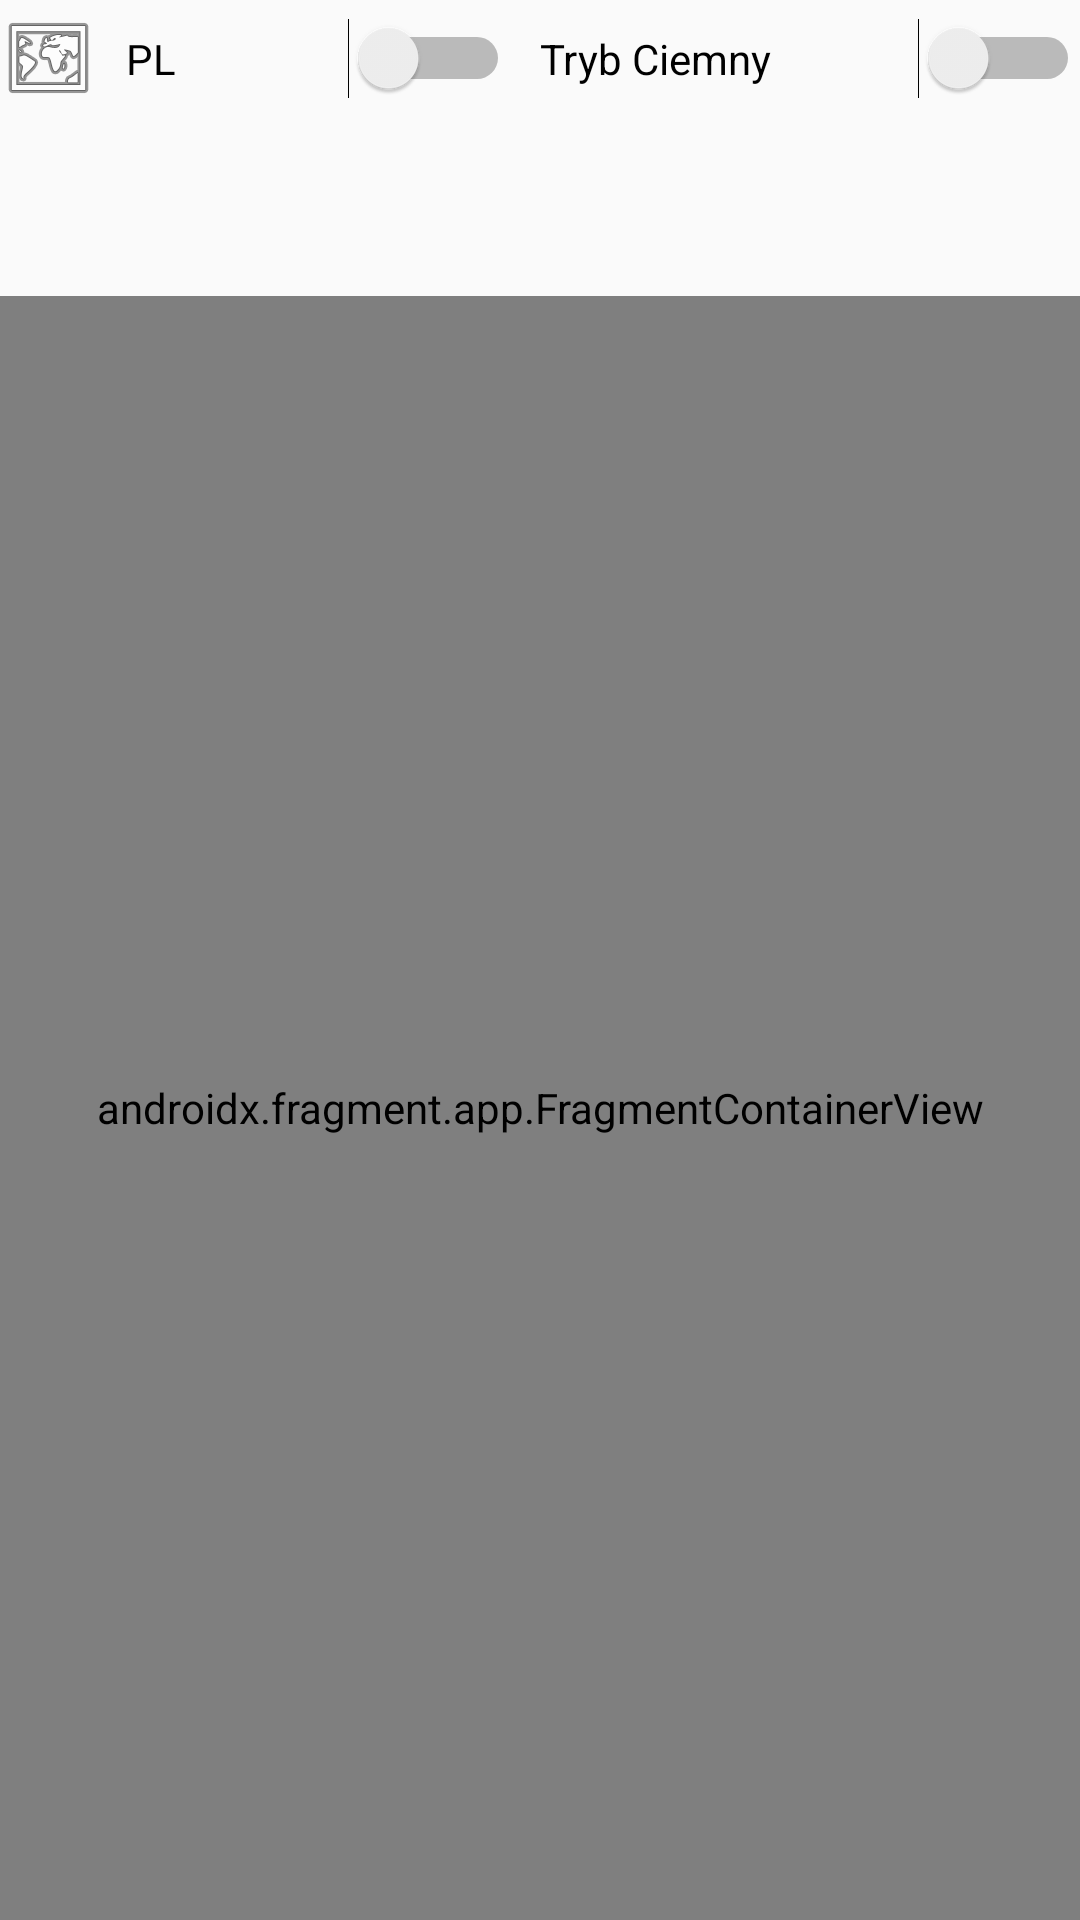

This screen was rendered from an Android layout file. Write that file and the resources it references.
<!-- AndroidManifest.xml: application theme AppTheme -->
<!-- res/layout/activity_main.xml -->
<?xml version="1.0" encoding="utf-8"?>
<androidx.constraintlayout.widget.ConstraintLayout xmlns:android="http://schemas.android.com/apk/res/android"
    xmlns:app="http://schemas.android.com/apk/res-auto"
    xmlns:tools="http://schemas.android.com/tools"
    android:layout_width="match_parent"
    android:layout_height="match_parent"
    tools:context=".MainActivity">

    <androidx.appcompat.widget.Toolbar
        android:id="@+id/toolbar"
        android:layout_width="match_parent"
        android:layout_height="wrap_content"

        android:minHeight="?attr/actionBarSize"
        android:theme="@style/Theme.AppCompat.DayNight.DarkActionBar"
        android:popupTheme="@style/Theme.AppCompat.Light"

        app:layout_constraintBottom_toBottomOf="parent"
        app:layout_constraintEnd_toEndOf="@+id/linearLayout"
        app:layout_constraintHorizontal_bias="0.0"
        app:layout_constraintStart_toStartOf="@+id/linearLayout"
        app:layout_constraintTop_toBottomOf="@+id/linearLayout"
        app:layout_constraintVertical_bias="0.007" />

    <LinearLayout
        android:id="@+id/linearLayout"
        android:layout_width="0dp"
        android:layout_height="wrap_content"
        android:gravity="left"
        android:orientation="horizontal"
        app:layout_constraintEnd_toEndOf="parent"
        app:layout_constraintStart_toStartOf="parent"
        app:layout_constraintTop_toTopOf="parent">

        <Switch
            android:id="@+id/SwitchJezyk"
            android:layout_width="match_parent"
            android:layout_height="match_parent"
            android:layout_weight="1"

            android:button="@android:drawable/ic_menu_mapmode"
            android:padding="10dp"
            android:paddingLeft="10dp"
            android:text="@string/Język" />

        <Switch
            android:id="@+id/SwitchTryb"
            android:layout_width="match_parent"
            android:layout_height="39dp"
            android:layout_weight="1"
            android:text="@string/Tryb" />
    </LinearLayout>


    <androidx.fragment.app.FragmentContainerView
        android:id="@+id/nav_host_fragment"
        android:name="androidx.navigation.fragment.NavHostFragment"
        android:layout_width="0dp"
        android:layout_height="0dp"
        app:defaultNavHost="true"
        app:layout_constraintBottom_toBottomOf="parent"
        app:layout_constraintEnd_toEndOf="parent"
        app:layout_constraintHorizontal_bias="0.0"
        app:layout_constraintStart_toStartOf="parent"
        app:layout_constraintTop_toBottomOf="@+id/toolbar"
        app:layout_constraintVertical_bias="1.0"
        app:navGraph="@navigation/nav_graph">

    </androidx.fragment.app.FragmentContainerView>




</androidx.constraintlayout.widget.ConstraintLayout>
<!-- resources referenced by this layout -->
<resources>
  <string name="Tryb">Tryb Ciemny</string>
  <style name="AppTheme" parent="Theme.AppCompat.DayNight.NoActionBar">
  
  
  
  
  
  
  
  
  
  
  
  
          
  
      </style>
</resources>
